Labelled photos from "dataset_cnn", an image-classification folder in VyetAnh/DATN_bellpepper. The possible labels are: dry, healthy, wet.

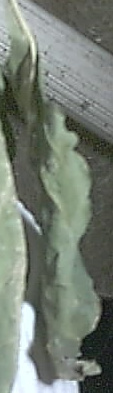
Label: dry

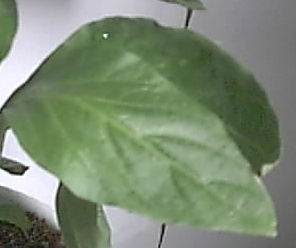
Label: healthy

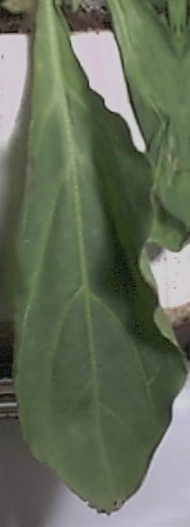
Label: wet

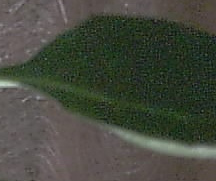
Label: healthy

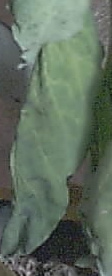
Label: dry

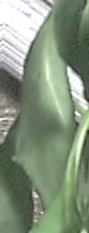
Label: wet
